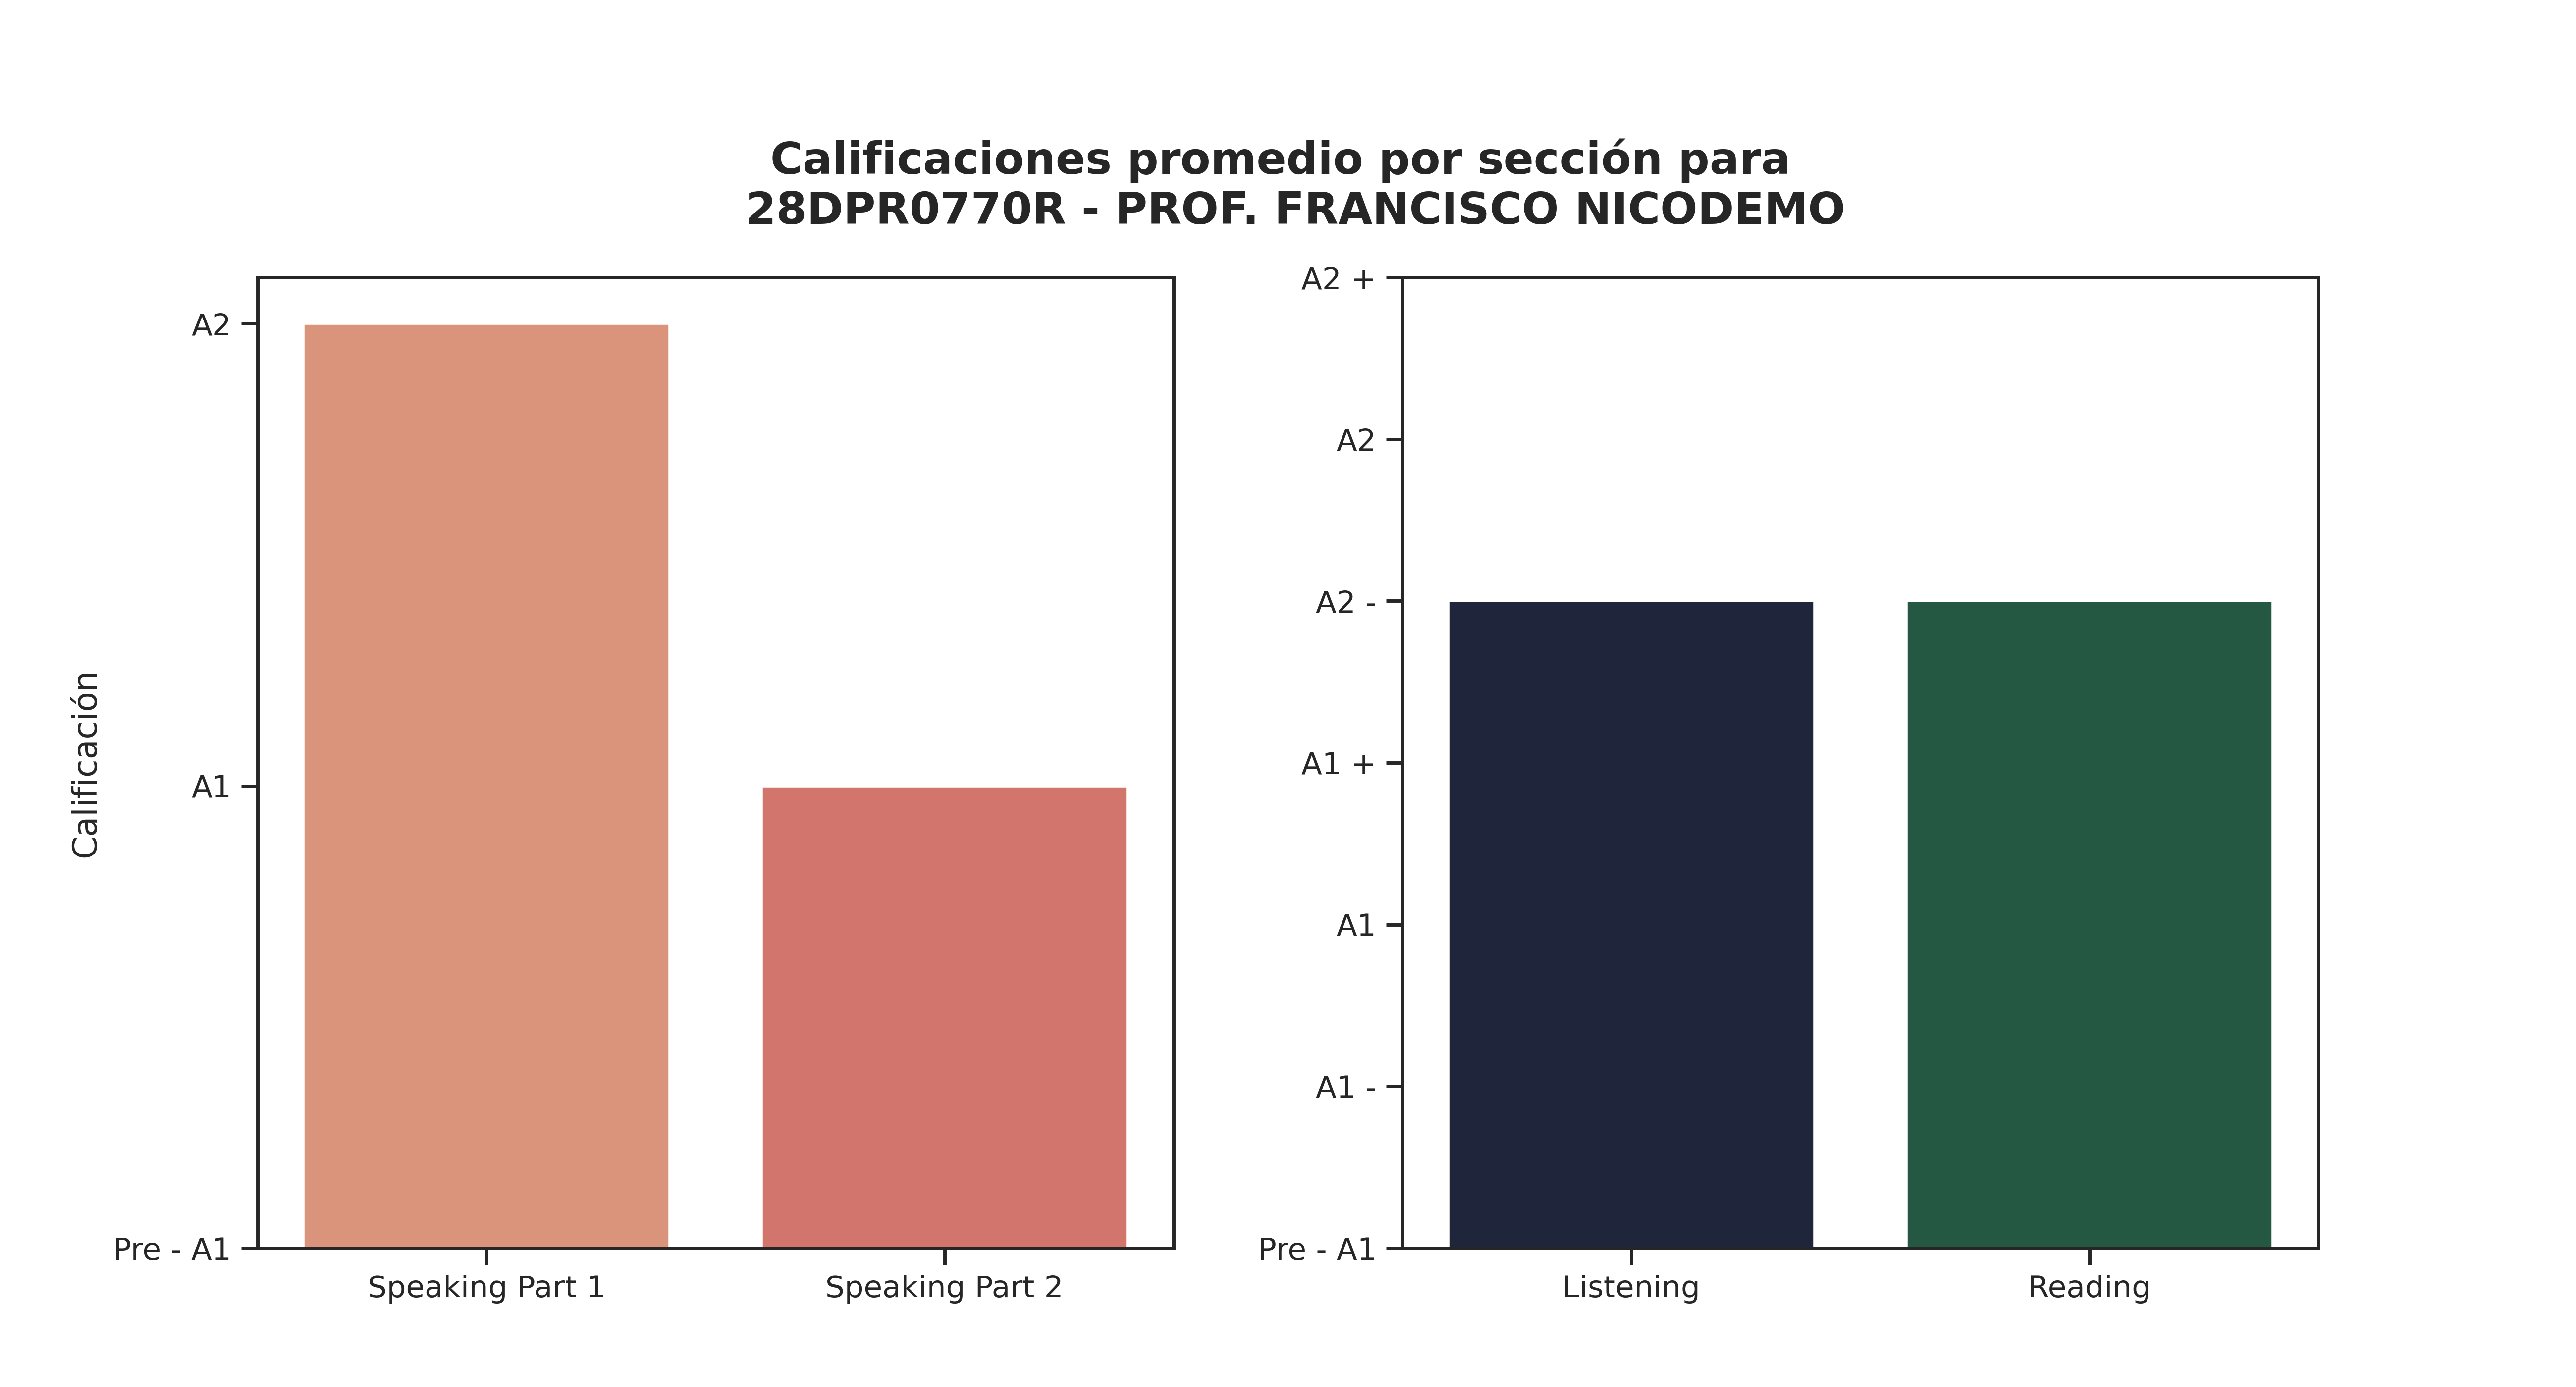

The data file committed next to this chart (first rows):
Sección, Promedio de aciertos correctos, Calificación, Número de estudiantes con esa calificaci…, Promedio de aciertos asignada por reviso…
Speaking Part 1, 5, A2, 50, 3
Speaking Part 2, 5, A1, 19, 3
Listening, 19, A2 -, 22, 12
Reading, 33, A2 -, 24, 21
